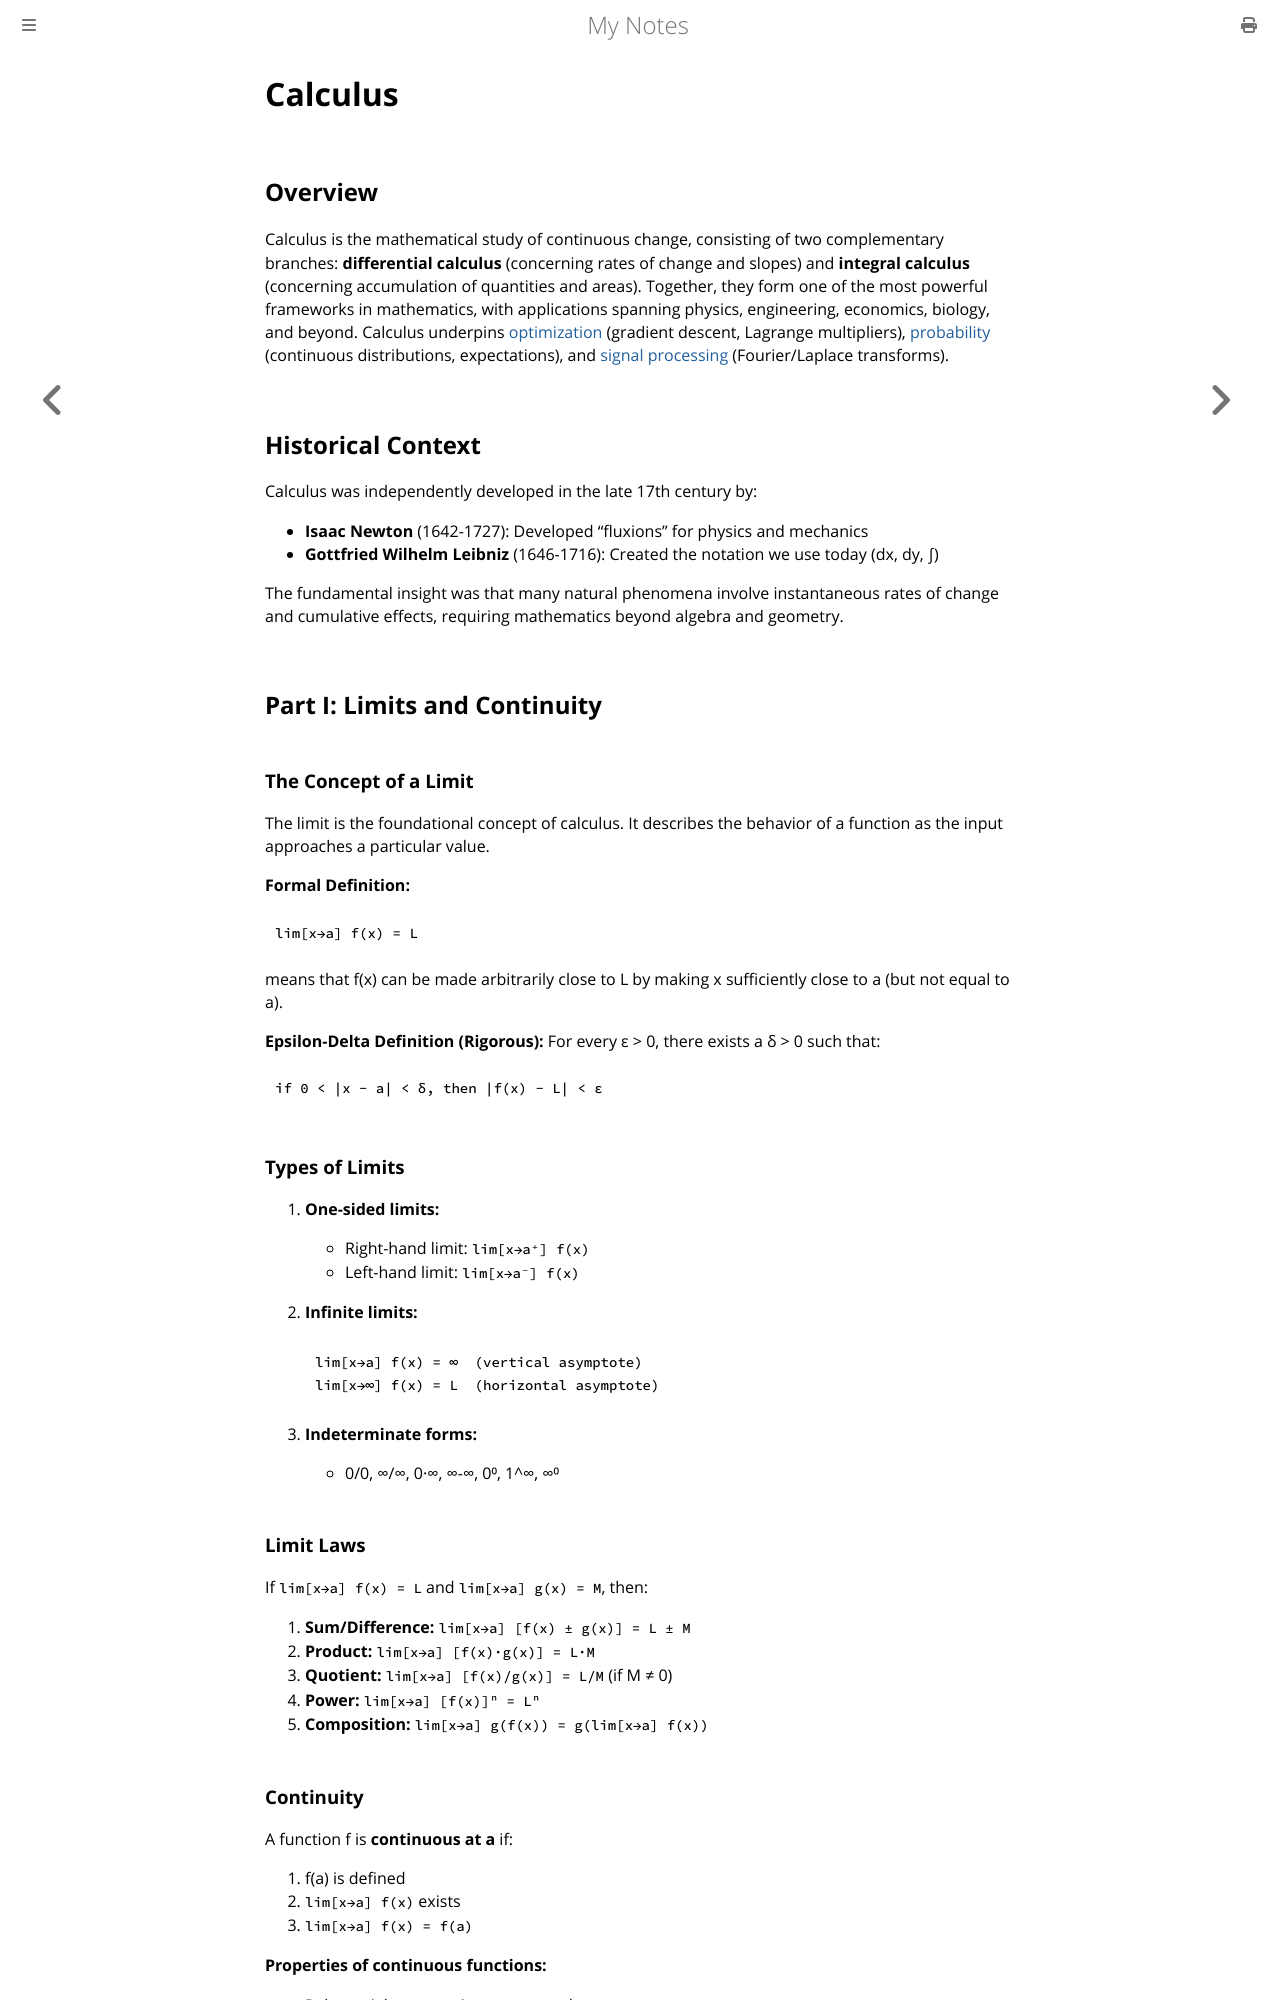

repository: paritystack/notes · page: maths/calculus.html · generator: mdbook

# Calculus

## Overview

Calculus is the mathematical study of continuous change, consisting of two complementary branches: **differential calculus** (concerning rates of change and slopes) and **integral calculus** (concerning accumulation of quantities and areas). Together, they form one of the most powerful frameworks in mathematics, with applications spanning physics, engineering, economics, biology, and beyond. Calculus underpins [optimization](optimization.md) (gradient descent, Lagrange multipliers), [probability](probability.md) (continuous distributions, expectations), and [signal processing](signal_processing.md) (Fourier/Laplace transforms).

## Historical Context

Calculus was independently developed in the late 17th century by:
- **Isaac Newton** (1642-1727): Developed "fluxions" for physics and mechanics
- **Gottfried Wilhelm Leibniz** (1646-1716): Created the notation we use today (dx, dy, ∫)

The fundamental insight was that many natural phenomena involve instantaneous rates of change and cumulative effects, requiring mathematics beyond algebra and geometry.

## Part I: Limits and Continuity

### The Concept of a Limit

The limit is the foundational concept of calculus. It describes the behavior of a function as the input approaches a particular value.

**Formal Definition:**
```
lim[x→a] f(x) = L
```
means that f(x) can be made arbitrarily close to L by making x sufficiently close to a (but not equal to a).

**Epsilon-Delta Definition (Rigorous):**
For every ε > 0, there exists a δ > 0 such that:
```
if 0 < |x - a| < δ, then |f(x) - L| < ε
```

### Types of Limits

1. **One-sided limits:**
   - Right-hand limit: `lim[x→a⁺] f(x)`
   - Left-hand limit: `lim[x→a⁻] f(x)`

2. **Infinite limits:**
   ```
   lim[x→a] f(x) = ∞  (vertical asymptote)
   lim[x→∞] f(x) = L  (horizontal asymptote)
   ```

3. **Indeterminate forms:**
   - 0/0, ∞/∞, 0·∞, ∞-∞, 0⁰, 1^∞, ∞⁰

### Limit Laws

If `lim[x→a] f(x) = L` and `lim[x→a] g(x) = M`, then:

1. **Sum/Difference:** `lim[x→a] [f(x) ± g(x)] = L ± M`
2. **Product:** `lim[x→a] [f(x)·g(x)] = L·M`
3. **Quotient:** `lim[x→a] [f(x)/g(x)] = L/M` (if M ≠ 0)
4. **Power:** `lim[x→a] [f(x)]ⁿ = Lⁿ`
5. **Composition:** `lim[x→a] g(f(x)) = g(lim[x→a] f(x))`
